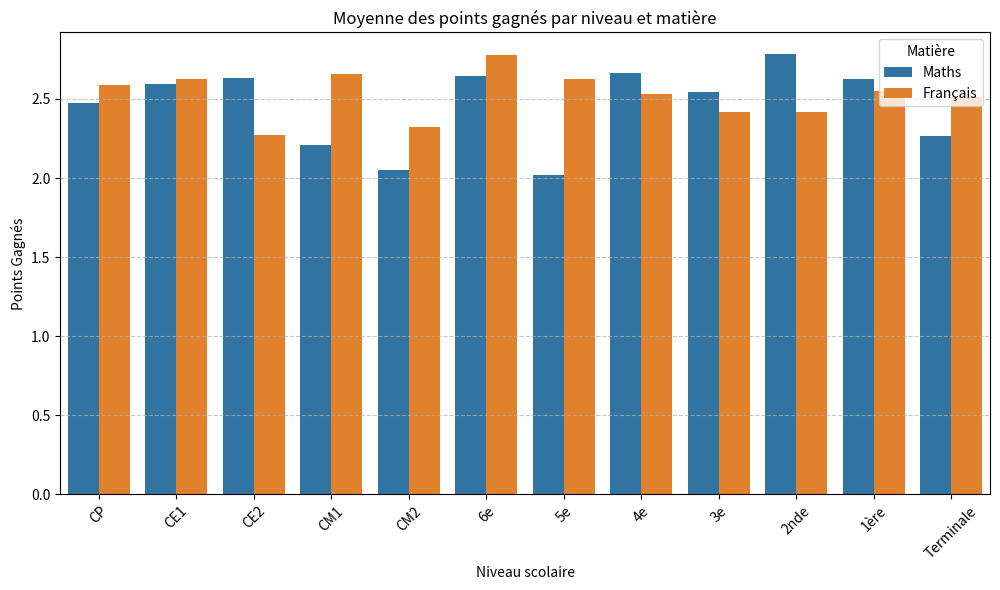
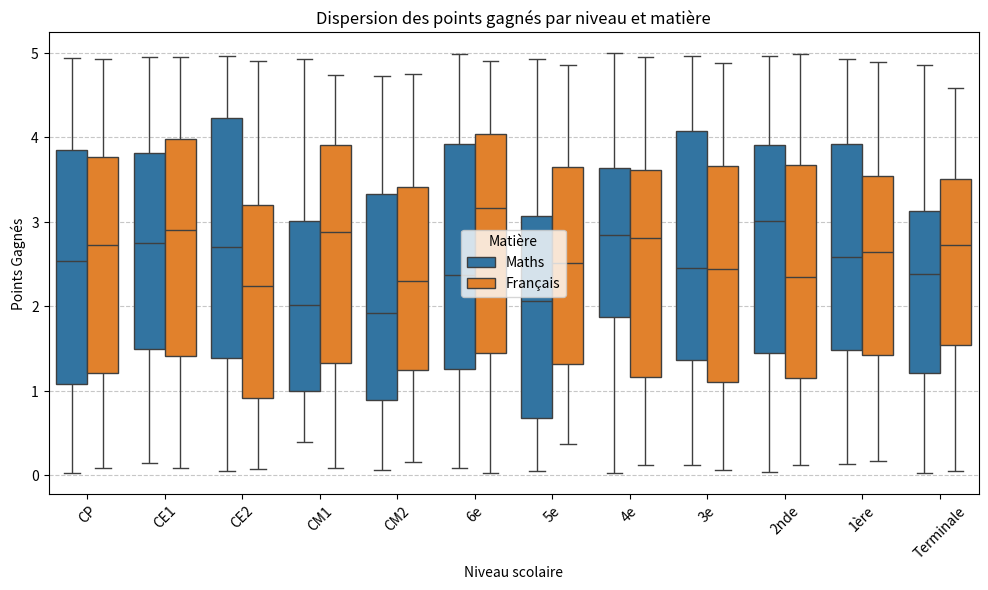

Python code for these plots, in order:
import numpy as np
import pandas as pd
import matplotlib.pyplot as plt
import seaborn as sns

# Génération de données simulées
np.random.seed(42)
niveaux = ["CP", "CE1", "CE2", "CM1", "CM2", "6e", "5e", "4e", "3e", "2nde", "1ère", "Terminale"]
matieres = ["Maths", "Français"]
data = []

for niveau in niveaux:
    for matiere in matieres:
        debut_notes = np.random.uniform(5, 15, 50)  # Notes avant tutorat
        fin_notes = debut_notes + np.random.uniform(0, 5, 50)  # Notes après tutorat
        fin_notes = np.clip(fin_notes, 0, 20)  # Assurer des notes entre 0 et 20
        for d, f in zip(debut_notes, fin_notes):
            data.append([niveau, matiere, d, f])

df = pd.DataFrame(data, columns=["Niveau", "Matière", "Note Début", "Note Fin"])

# Calcul des points gagnés
df["Points Gagnés"] = df["Note Fin"] - df["Note Début"]

# Moyenne des points gagnés par niveau et matière
moyenne_gains = df.groupby(["Niveau", "Matière"])["Points Gagnés"].mean().unstack()

# Création des graphiques
plt.figure(figsize=(12, 6))
sns.barplot(data=df, x="Niveau", y="Points Gagnés", hue="Matière", ci=None)
plt.title("Moyenne des points gagnés par niveau et matière")
plt.xlabel("Niveau scolaire")
plt.ylabel("Points Gagnés")
plt.xticks(rotation=45)
plt.legend(title="Matière")
plt.grid(axis='y', linestyle='--', alpha=0.7)
plt.show()

# Boxplot pour voir la dispersion des points gagnés
plt.figure(figsize=(12, 6))
sns.boxplot(data=df, x="Niveau", y="Points Gagnés", hue="Matière")
plt.title("Dispersion des points gagnés par niveau et matière")
plt.xlabel("Niveau scolaire")
plt.ylabel("Points Gagnés")
plt.xticks(rotation=45)
plt.legend(title="Matière")
plt.grid(axis='y', linestyle='--', alpha=0.7)
plt.show()

# Affichage des statistiques
print("Statistiques des points gagnés par niveau et matière :")
print(moyenne_gains)
